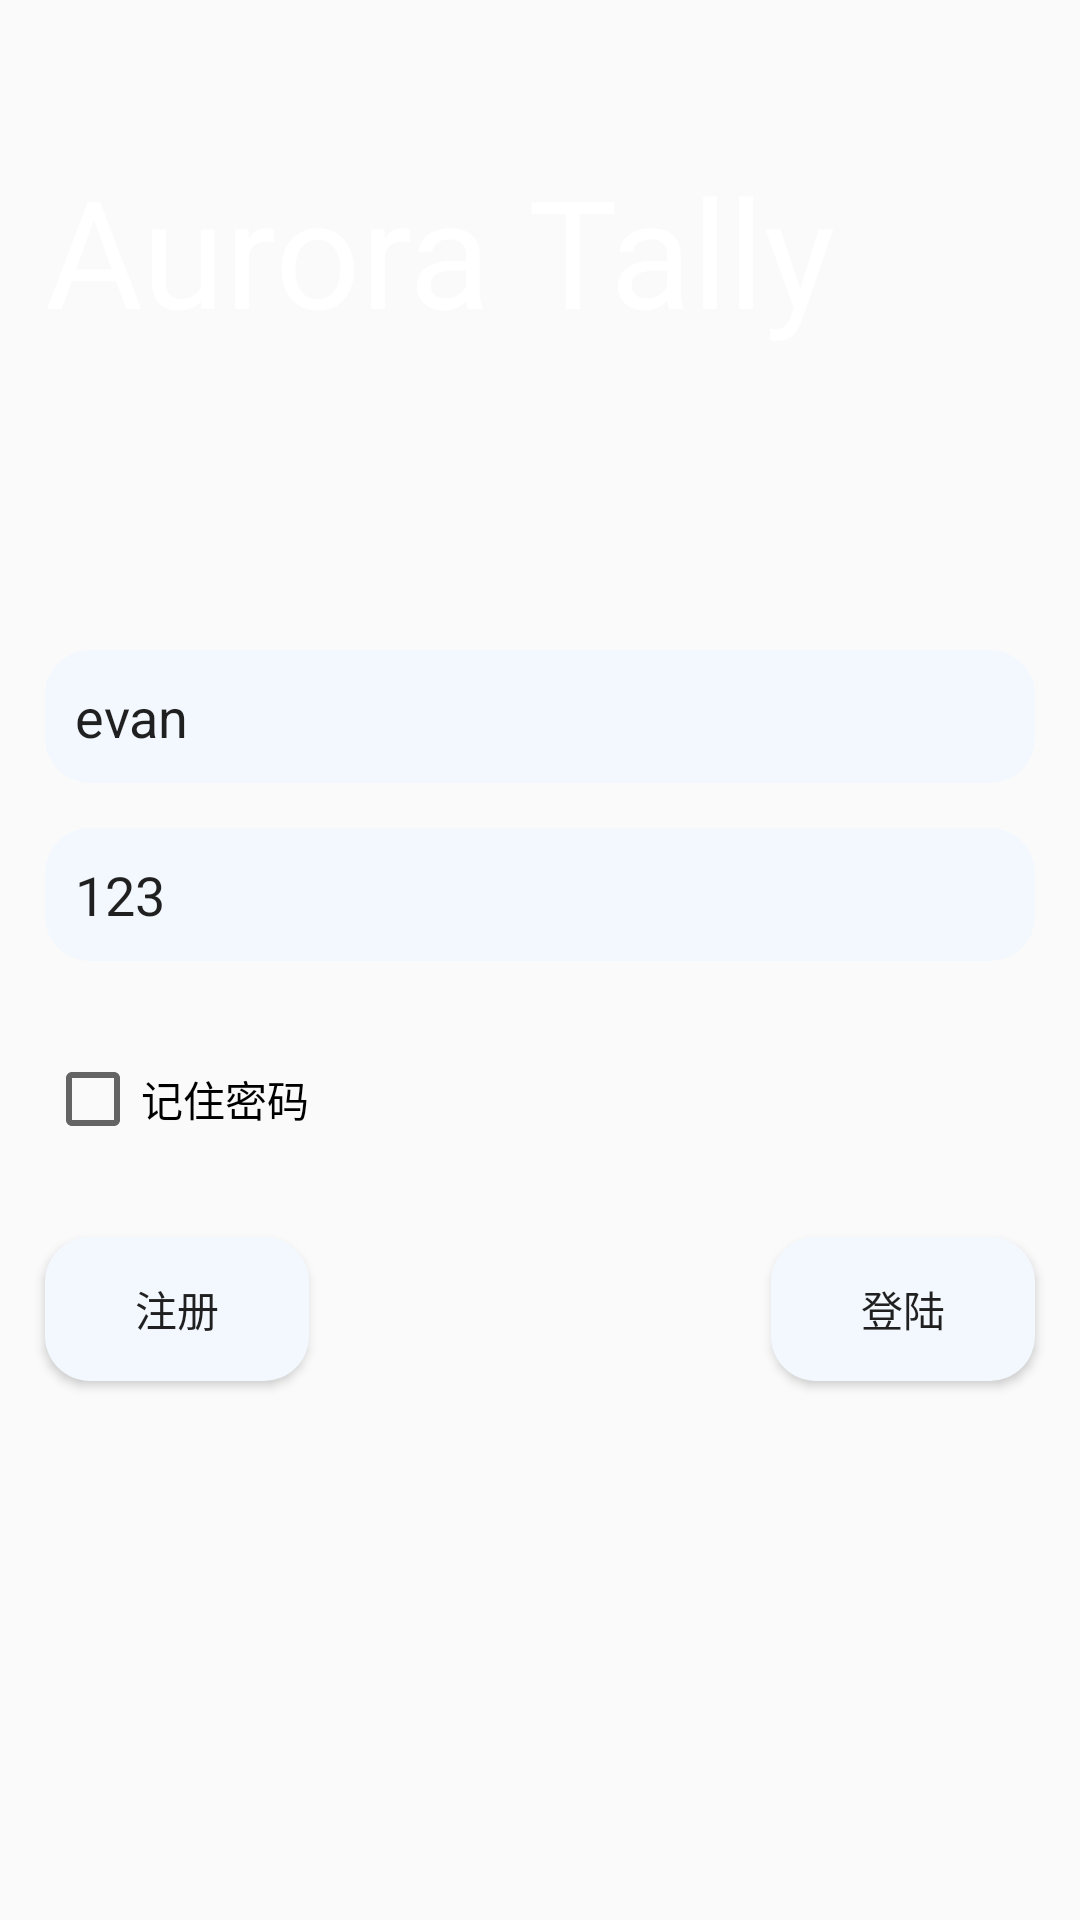

Write the Android layout XML for this screen, with the resource values it uses.
<!-- AndroidManifest.xml: application theme AppTheme.NoActionBar -->
<!-- res/layout/activity_login.xml -->
<?xml version="1.0" encoding="utf-8"?>
<LinearLayout xmlns:android="http://schemas.android.com/apk/res/android"
    xmlns:app="http://schemas.android.com/apk/res-auto"
    xmlns:tools="http://schemas.android.com/tools"
    android:layout_width="match_parent"
    android:layout_height="match_parent"
    android:orientation="vertical"
    android:background="@drawable/login_bg"
    tools:context=".LoginActivity">


    <TextView
        android:id="@+id/tvsign"
        android:layout_marginTop="50dp"
        android:layout_marginLeft="15dp"
        android:layout_width="wrap_content"
        android:layout_height="wrap_content"
        android:text="Aurora Tally"
        android:textColor="#FFFFFF"
        android:textSize="50sp"
        />


    <EditText
        android:id="@+id/etname"
        android:layout_width="match_parent"
        android:layout_height="wrap_content"
        android:layout_marginTop="100dp"
        android:layout_marginLeft="15dp"
        android:layout_marginRight="15dp"
        android:background="@drawable/styleinputwind"
        android:hint="account"
        android:text="evan"
        />

    <EditText
        android:id="@+id/etpassword"
        android:layout_width="match_parent"
        android:layout_height="wrap_content"
        android:layout_margin="15dp"
        android:background="@drawable/styleinputwind"
        android:hint="password"
        android:text="123"
        />

    <CheckBox
        android:id="@+id/cbrempassw"
        android:layout_width="wrap_content"
        android:layout_height="wrap_content"
        android:layout_margin="15dp"
        android:text="记住密码"
        />

    <RelativeLayout
        android:layout_width="match_parent"
        android:layout_height="wrap_content">


        <Button
            android:id="@+id/btregister"
            android:layout_width="wrap_content"
            android:layout_height="wrap_content"
            android:layout_margin="15dp"
            android:background="@drawable/styleinputwind"
            android:text="注册"
            />

        <Button
            android:id="@+id/btlogin"
            android:layout_width="wrap_content"
            android:layout_height="wrap_content"
            android:layout_margin="15dp"
            android:background="@drawable/styleinputwind"
            android:layout_alignParentEnd="true"
            android:text="登陆"
            />


    </RelativeLayout>

</LinearLayout>
<!-- resources referenced by this layout -->
<resources>
  <!-- drawable styleinputwind (drawable) -->
  <?xml version="1.0" encoding="utf-8"?>
  <shape xmlns:android="http://schemas.android.com/apk/res/android">
      <solid android:color="@color/colorLight" />
      <corners android:radius="15dp"/>
      <padding android:bottom="10dp"
          android:left="10dp"
          android:right="10dp"
          android:top="10dp"/>
  </shape>
  <style name="AppTheme.NoActionBar">
          <item name="windowActionBar">false</item>
          <item name="windowNoTitle">true</item>
      </style>
  <color name="colorLight">#F3F8FE</color>
</resources>
